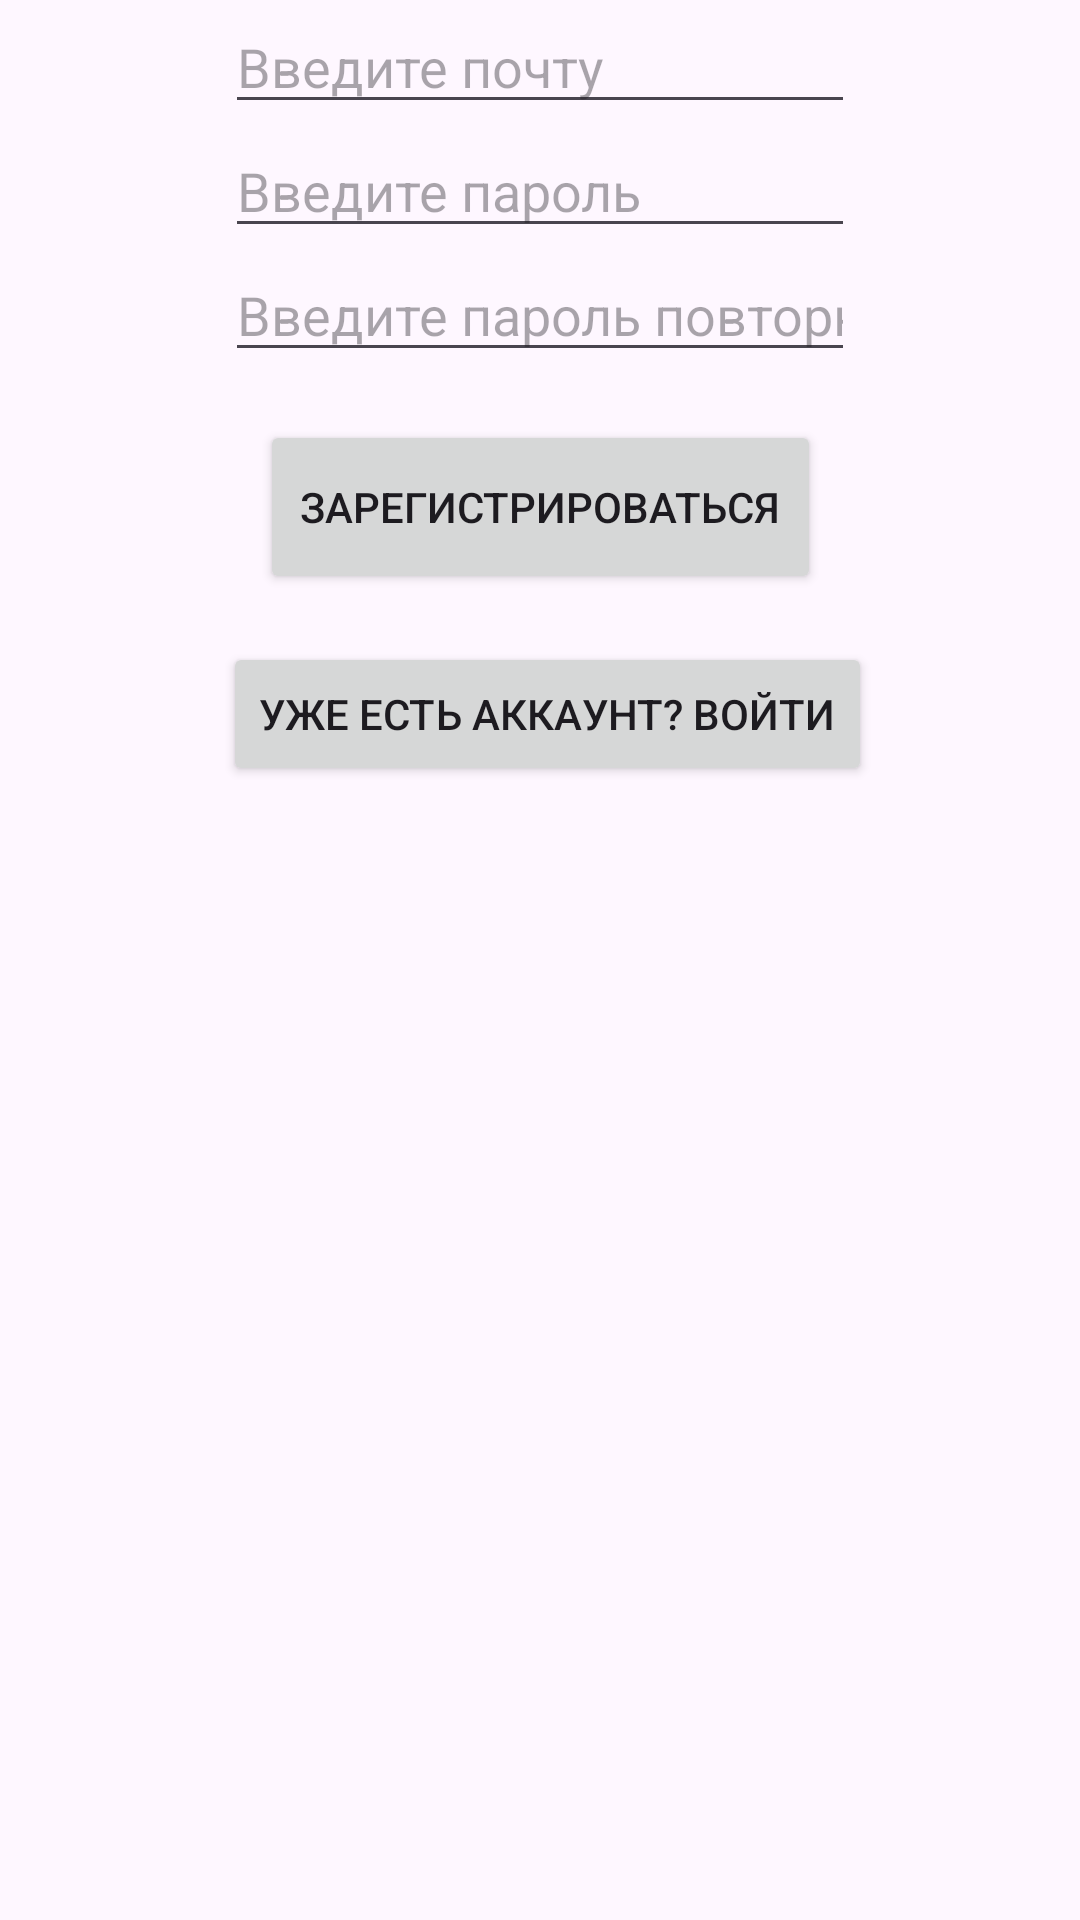

Write the Android layout XML for this screen, with the resource values it uses.
<!-- AndroidManifest.xml: application theme Theme.Ghuyo9kli -->
<!-- res/layout/activity_register.xml -->
<?xml version="1.0" encoding="utf-8"?>
<androidx.constraintlayout.widget.ConstraintLayout xmlns:android="http://schemas.android.com/apk/res/android"
    xmlns:app="http://schemas.android.com/apk/res-auto"
    xmlns:tools="http://schemas.android.com/tools"
    android:id="@+id/main"
    android:layout_width="match_parent"
    android:layout_height="match_parent"
    tools:context=".RegisterActivity">

    <EditText
        android:id="@+id/editEmailRegister"
        android:layout_width="wrap_content"
        android:layout_height="wrap_content"
        android:ems="10"
        android:hint="Введите почту"
        android:inputType="textEmailAddress"
        app:layout_constraintEnd_toEndOf="parent"
        app:layout_constraintHorizontal_bias="0.5"
        app:layout_constraintStart_toStartOf="parent"
        tools:layout_editor_absoluteY="194dp" />

    <EditText
        android:id="@+id/editPasswordRegister"
        android:layout_width="wrap_content"
        android:layout_height="wrap_content"
        android:ems="10"
        android:hint="Введите пароль"
        android:inputType="textPassword"
        app:layout_constraintEnd_toEndOf="parent"
        app:layout_constraintHorizontal_bias="0.5"
        app:layout_constraintStart_toStartOf="parent"
        app:layout_constraintTop_toBottomOf="@+id/editEmailRegister" />

    <EditText
        android:id="@+id/editPasswordRegister2"
        android:layout_width="wrap_content"
        android:layout_height="wrap_content"
        android:ems="10"
        android:hint="Введите пароль повторно"
        android:inputType="textPassword"
        app:layout_constraintEnd_toEndOf="parent"
        app:layout_constraintHorizontal_bias="0.5"
        app:layout_constraintStart_toStartOf="parent"
        app:layout_constraintTop_toBottomOf="@+id/editPasswordRegister" />

    <Button
        android:id="@+id/bombaclat"
        android:layout_width="187dp"
        android:layout_height="58dp"
        android:layout_marginTop="16dp"
        android:text="Зарегистрироваться"
        app:layout_constraintEnd_toEndOf="parent"
        app:layout_constraintStart_toStartOf="parent"
        app:layout_constraintTop_toBottomOf="@+id/editPasswordRegister2" />

    <Button
        android:id="@+id/gotoLoginButton"
        android:layout_width="wrap_content"
        android:layout_height="wrap_content"
        android:layout_marginTop="16dp"
        android:enabled="true"
        android:text="Уже есть аккаунт? Войти"
        app:layout_constraintBottom_toBottomOf="parent"
        app:layout_constraintEnd_toEndOf="parent"
        app:layout_constraintHorizontal_bias="0.517"
        app:layout_constraintStart_toStartOf="parent"
        app:layout_constraintTop_toBottomOf="@+id/bombaclat"
        app:layout_constraintVertical_bias="0.0" />
</androidx.constraintlayout.widget.ConstraintLayout>
<!-- resources referenced by this layout -->
<resources>
  <style name="Theme.Ghuyo9kli" parent="Base.Theme.Ghuyo9kli" />
  <style name="Base.Theme.Ghuyo9kli" parent="Theme.Material3.DayNight.NoActionBar">
          
          
      </style>
</resources>
